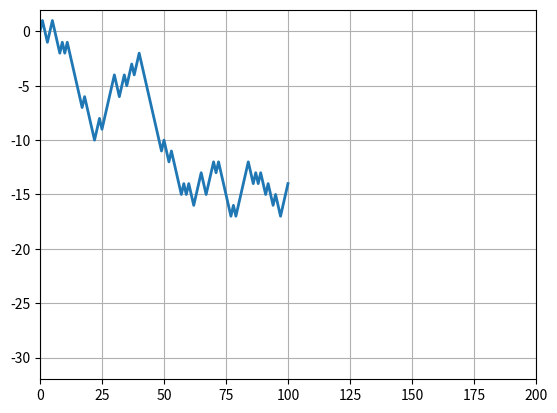

Python code for this plot: (Note: this script raises an exception after producing the figure.)
# -*- coding:utf-8 -*-
from matplotlib import pyplot as plt
from matplotlib import animation as animation
import numpy as np
import random

def gen():
    x, y = 0, 0
    cnt = 0
    while cnt < 101:
        yield x, y
        x += 1
        if random.random() < 0.5:
            y += 1
        else:
            y += -1
        cnt += 1

fig = plt.figure()
def func():
    ax = fig.add_subplot(111)
    line, = ax.plot([], [], lw=2)
    ax.grid()
    xdata, ydata = [], []
    ax.set_ylim(-1, 1)
    ax.set_xlim(0, 25)
    def f(data):
        x, y = data
        xdata.append(x)
        ydata.append(y)
        # グラフがはみ出そうになったら上（下）限値をセットし直す
        xmin, xmax = ax.get_xlim()
        ymin, ymax = ax.get_ylim()
        if x >= xmax:
            ax.set_xlim(xmin, 2*xmax)
            ax.figure.canvas.draw()
        if y >= ymax:
            ax.set_ylim(ymin, 2*ymax)
            ax.figure.canvas.draw()
        if ymin >= y:
            ax.set_ylim(2*ymin, ymax)
            ax.figure.canvas.draw()
        line.set_data(xdata, ydata)
        return line,
    return f

ani = animation.FuncAnimation(fig,
        func(), gen, blit=True, interval=5, repeat=False)

ani.save("random_walk.mp4")
plt.show()
